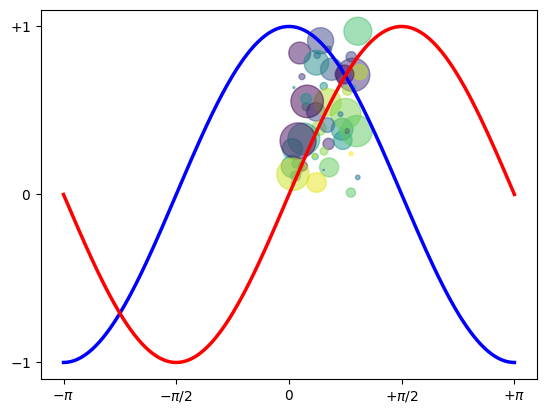

Write Python code to recreate this figure.
import numpy as np
import matplotlib.pyplot as plt


def main():
    N = 50
    x = np.random.rand(N)
    y = np.random.rand(N)
    colors = np.random.rand(N)
    area = np.pi * (15 * np.random.rand(N)) ** 2  # 0 to 15 point radii
    plt.scatter(x, y, s=area, c=colors, alpha=0.5)
    plt.show()

    X = np.linspace(-np.pi, np.pi, 256, endpoint=True)
    C, S = np.cos(X), np.sin(X)

    plt.plot(X, C, color="blue", linewidth=2.5, linestyle="-")
    plt.plot(X, S, color="red", linewidth=2.5, linestyle="-")

    plt.xlim(X.min() * 1.1, X.max() * 1.1)
    plt.xticks([-np.pi, -np.pi / 2, 0, np.pi / 2, np.pi],
               [r'$-\pi$', r'$-\pi/2$', r'$0$', r'$+\pi/2$', r'$+\pi$'])

    plt.ylim(C.min() * 1.1, C.max() * 1.1)
    plt.yticks([-1, 0, +1],
               [r'$-1$', r'$0$', r'$+1$'])

    plt.show()


if __name__ == '__main__':
    main()
